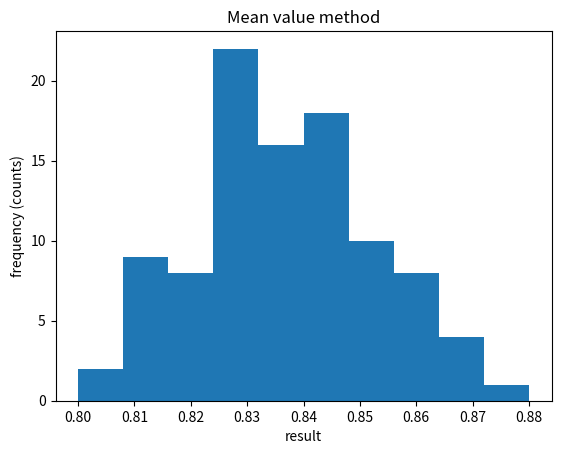

Reproduce this figure in Python. (Note: this script raises an exception after producing the figure.)
#!/usr/bin/env python3
# -*- coding: utf-8 -*-
"""
Created on Wed Nov 21 17:27:22 2018

[redacted]

Program which computes the integral of the specified integrand function using 
the Monte Carlo mean value and importance sampling methods. For each method the
integral is computed n=100 times and the computed values are plotted in a
histogram.
"""

#import modules
import numpy as np
import matplotlib.pyplot as plt

#define integrand function
def f(x):
    return 1/(np.sqrt(x)*(1+np.exp(x)))

#define weighting function
def w(x):
    return 1/np.sqrt(x)

#define parameters
N = 10000 #number of sample points
n = 100 #number of times to repeat the computation

#specify bounds of integration
a = 0
b = 1

#create empty arrays to store values of sums
s_mv = np.empty(n)
s_is = np.empty(n)

#iterate over the number of computations
for i in range(n):
    #create uniform array of x points to sample at for mean value method
    x_mv = np.random.rand(N)*(b-a) + a
    
    #calculate sum for mean value method
    s_mv[i] = np.sum(f(x_mv))
    
    #create non-uniform array of x points to sample at for importance sampling
    x_is = (np.random.rand(N)**2)*(b-a) + a
    
    #compute sum for importance sampling method
    s_is[i] = np.sum(f(x_is)/w(x_is))
    
#compute integrals from the sums
I_mv = (b-a)*s_mv/N
I_is = 2*s_is/N

#create histograms
plt.figure(0)
plt.hist(I_mv, 10, range=[0.8, 0.88])
plt.title('Mean value method')
plt.xlabel('result')
plt.ylabel('frequency (counts)')
plt.savefig('../images/q3_a_mv.png')

plt.figure(1)
plt.hist(I_is, 10, range=[0.8, 0.88])
plt.title('Importance sampling method')
plt.xlabel('result')
plt.ylabel('frequency (counts)')
plt.savefig('../images/q3_a_is.png')

